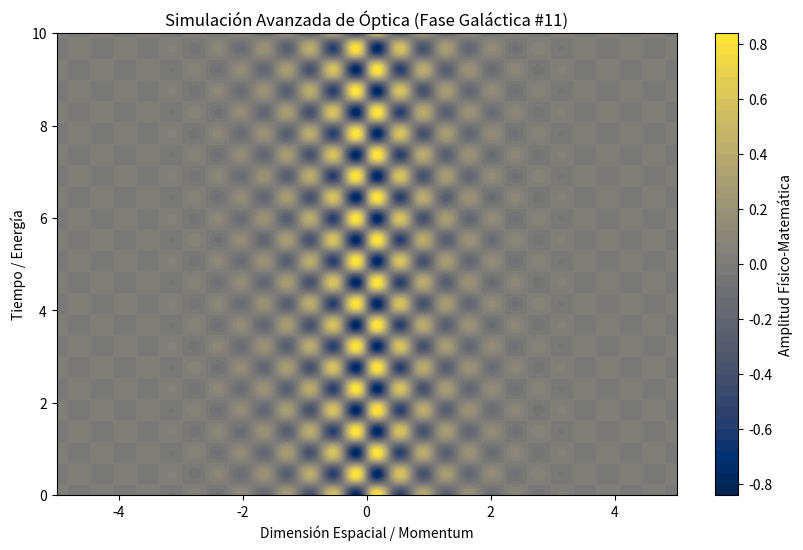

Here is the Python script that generated this plot:
%matplotlib inline
# Simulación Galáctica: Óptica - Variante 11
import numpy as np
import matplotlib.pyplot as plt

# Parámetros Físicos Aleatorios
param_1 = 8.464
param_2 = 6.823
param_3 = 0.975

t = np.linspace(0, 10, 500)
x = np.linspace(-5, 5, 500)
X, T = np.meshgrid(x, t)

# Ecuación Base (Avanzada)
Z = np.sin(X * param_1) * np.cos(T * param_2) * np.exp(-np.abs(X) * param_3)

plt.figure(figsize=(10, 6))
plt.contourf(X, T, Z, 50, cmap='cividis')
plt.colorbar(label='Amplitud Físico-Matemática')
plt.title(r'Simulación Avanzada de Óptica (Fase Galáctica #11)')
plt.xlabel('Dimensión Espacial / Momentum')
plt.ylabel('Tiempo / Energía')
plt.show()
